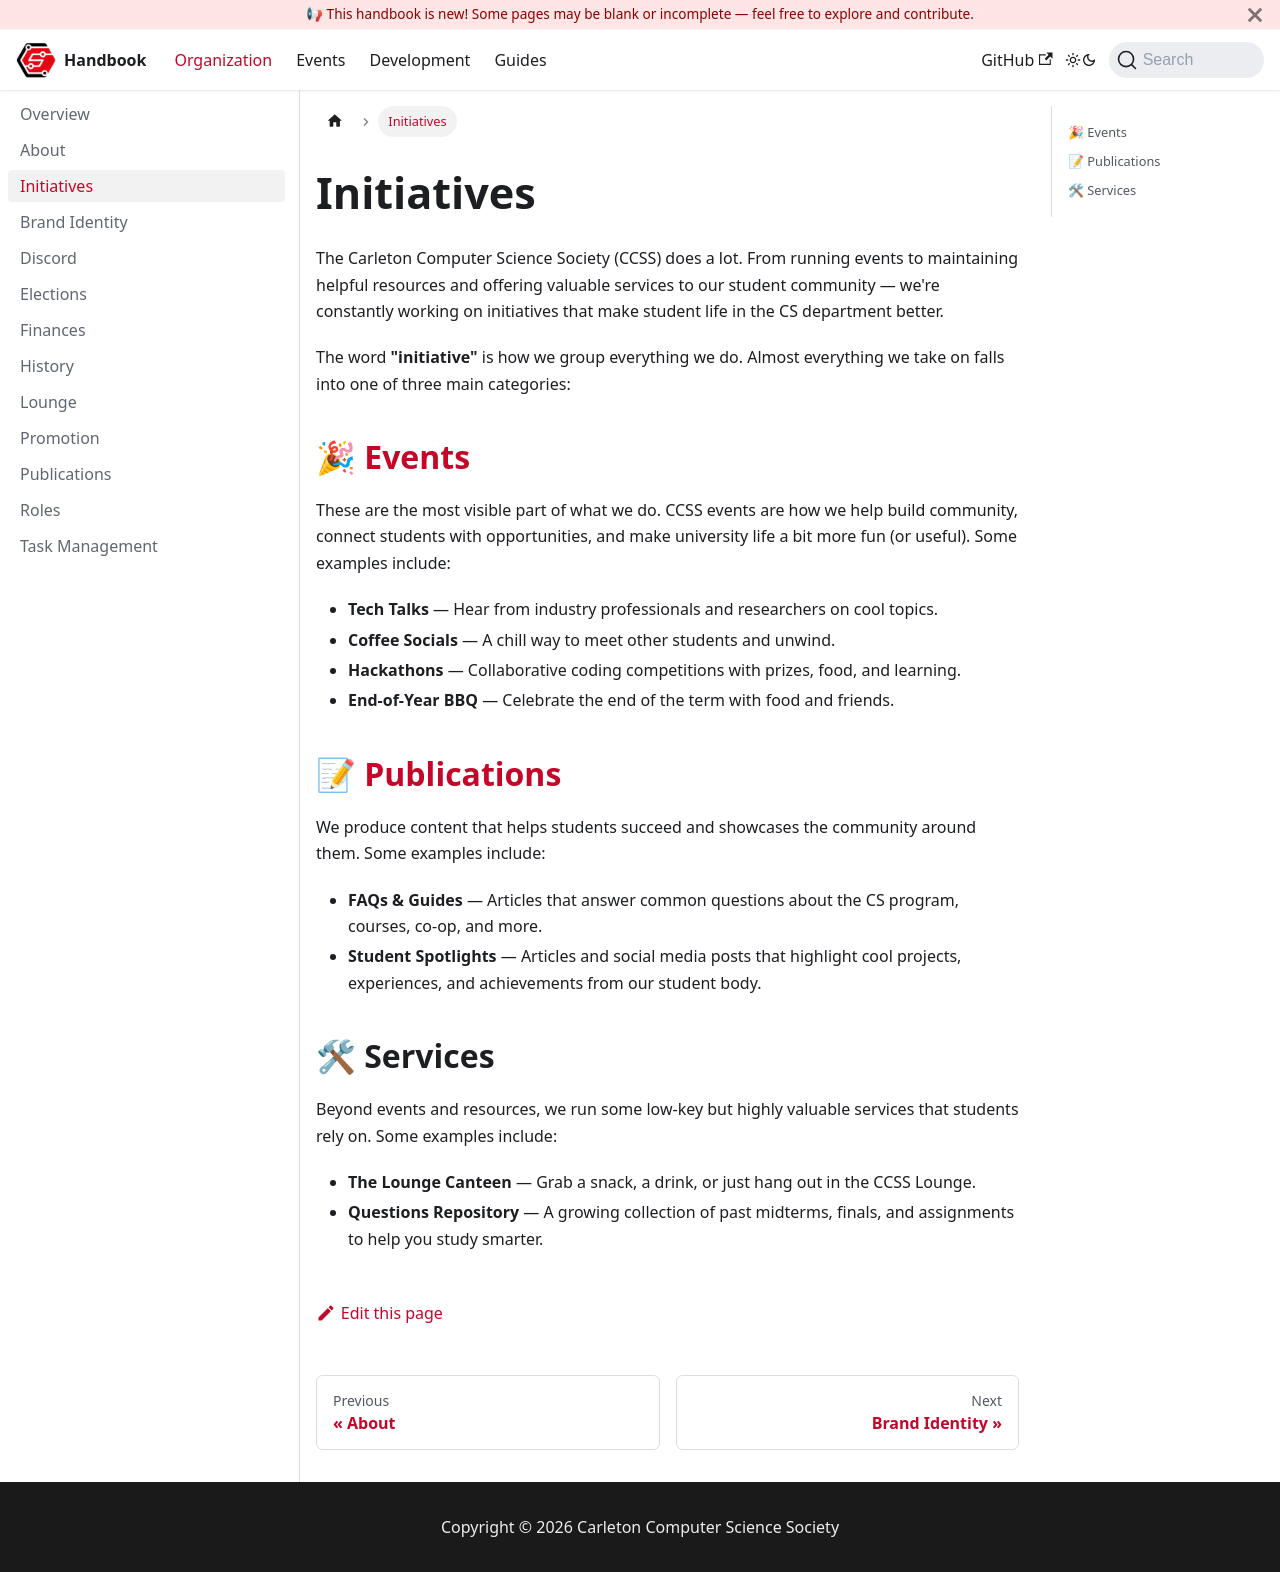

repository: CarletonComputerScienceSociety/handbook · page: docs/organization/initiatives/index.html · generator: docusaurus

---
title: "Initiatives"
sidebar_position: 3
---

# Initiatives

The Carleton Computer Science Society (CCSS) does a lot. From running events to maintaining helpful resources and offering valuable services to our student community — we're constantly working on initiatives that make student life in the CS department better.

The word **"initiative"** is how we group everything we do. Almost everything we take on falls into one of three main categories:

## [🎉 Events](/docs/events/overview)

These are the most visible part of what we do. CCSS events are how we help build community, connect students with opportunities, and make university life a bit more fun (or useful). Some examples include:

- **Tech Talks** — Hear from industry professionals and researchers on cool topics.
- **Coffee Socials** — A chill way to meet other students and unwind.
- **Hackathons** — Collaborative coding competitions with prizes, food, and learning.
- **End-of-Year BBQ** — Celebrate the end of the term with food and friends.

## [📝 Publications](/docs/organization/publications/)

We produce content that helps students succeed and showcases the community around them. Some examples include:

- **FAQs & Guides** — Articles that answer common questions about the CS program, courses, co-op, and more.
- **Student Spotlights** — Articles and social media posts that highlight cool projects, experiences, and achievements from our student body.

## 🛠 Services

Beyond events and resources, we run some low-key but highly valuable services that students rely on. Some examples include:

- **The Lounge Canteen** — Grab a snack, a drink, or just hang out in the CCSS Lounge.
- **Questions Repository** — A growing collection of past midterms, finals, and assignments to help you study smarter.
